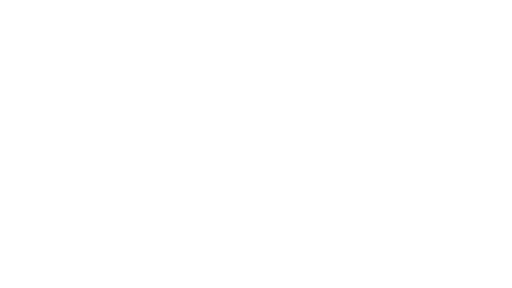
t = 0.00 s
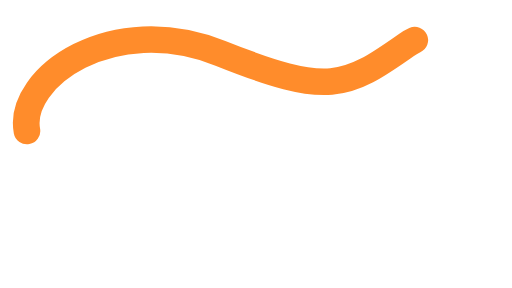
t = 1.38 s
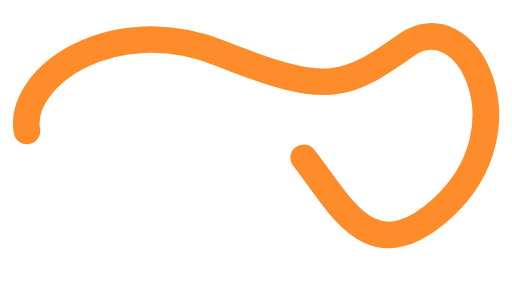
t = 2.63 s
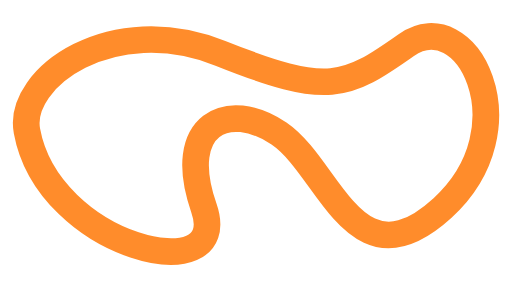
t = 4.01 s
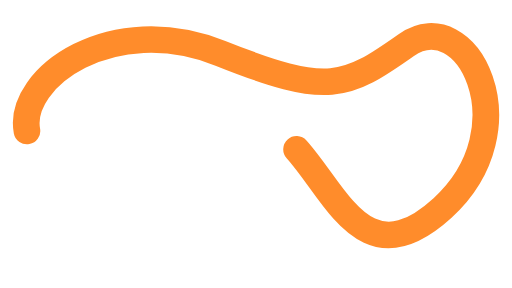
t = 5.38 s
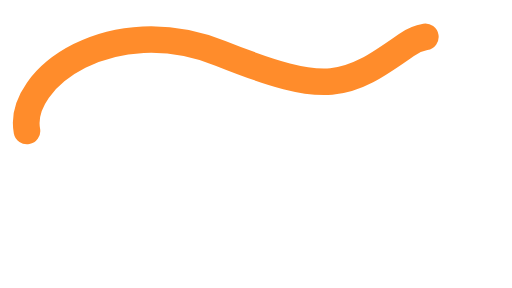
t = 6.63 s

The animated SVG that drew these frames (rendered in a browser with its animation timeline set to each time). Animation: 1 SMIL element (animate=1); one cycle of 8.00 s, repeats indefinitely.

<?xml version="1.0" encoding="UTF-8" standalone="no"?>
<!-- Created with Friction - https://friction.graphics -->

<svg xmlns:xlink="http://www.w3.org/1999/xlink" viewBox="0 0 1920 1080" xmlns="http://www.w3.org/2000/svg">
 <g transform="translate(0 0)">
  <g transform="translate(349.281 569.929)">
   <g transform="rotate(0)">
    <g transform="scale(1 1)">
     <g transform="skewX(0) skewY(0)">
      <g transform="translate(0 0)" opacity="1">
       <path id="background" stroke-linejoin="round" d="M-248.221 -78.7624C-284.885 -278.342 71.6022 -532.243 477.348 -369.945C883.094 -207.646 947.536 -241.061 1174.28 -400.972C1401.02 -560.884 1639.69 -90.6961 1310.32 210.033C980.95 510.762 887.867 59.6685 696.928 -69.2155C505.989 -198.099 305.503 -105.017 415.293 210.033C525.083 525.083 -167.503 360.628 -248.221 -78.7624Z" stroke-width="100" stroke-linecap="round" stroke="rgba(255, 255, 255, 0.2)" fill="none"/>
      </g>
     </g>
    </g>
   </g>
  </g>
 </g>
 <g transform="translate(0 0)">
  <g transform="translate(349.281 569.929)">
   <g transform="rotate(0)">
    <g transform="scale(1 1)">
     <g transform="skewX(0) skewY(0)">
      <g transform="translate(0 0)" opacity="1">
       <path id="worm" stroke-linejoin="round" stroke-width="100" stroke-linecap="round" stroke="rgba(255, 140, 43, 1)" fill="none">
        <animate values="M0 0;M-248.221 -78.7624C-250.708 -92.302 -251.386 -106.092 -250.362 -119.984;M-248.221 -78.7624C-253.121 -105.434 -250.999 -133.075 -242.677 -160.563;M-248.221 -78.7624C-255.406 -117.877 -247.491 -159.078 -227.064 -198.823;M-248.221 -78.7624C-257.56 -129.601 -241.389 -183.965 -205.392 -234.077;M-248.221 -78.7624C-259.589 -140.647 -233.158 -207.754 -179.179 -266.057;M-248.221 -78.7624C-261.513 -151.12 -223.129 -230.617 -149.457 -294.833;M-248.221 -78.7624C-263.347 -161.102 -211.555 -252.689 -116.993 -320.479;M-248.221 -78.7624C-265.105 -170.671 -198.614 -274.099 -82.3316 -343.096;M-248.221 -78.7624C-266.797 -179.88 -184.452 -294.942 -45.9118 -362.753;M-248.221 -78.7624C-268.431 -188.779 -169.177 -315.301 -8.06145 -379.517;M-248.221 -78.7624C-270.015 -197.397 -152.894 -335.225 30.9137 -393.423;M-248.221 -78.7624C-271.552 -205.766 -135.679 -354.766 70.7819 -404.516;M-248.221 -78.7624C-273.047 -213.906 -117.607 -373.956 111.328 -412.827;M-248.221 -78.7624C-274.503 -221.827 -98.767 -392.803 152.318 -418.383;M-248.221 -78.7624C-275.921 -229.547 -79.2129 -411.337 193.603 -421.227;M-248.221 -78.7624C-277.303 -237.072 -59.0201 -429.559 234.999 -421.398;M-248.221 -78.7624C-278.65 -244.402 -38.2756 -447.458 276.311 -418.95;M-248.221 -78.7624C-279.962 -251.543 -17.0454 -465.036 317.398 -413.95;M-248.221 -78.7624C-281.238 -258.493 4.58102 -482.276 358.086 -406.482;M-248.221 -78.7624C-282.481 -265.259 26.5549 -499.189 398.288 -396.629;M-248.221 -78.7624C-283.69 -271.84 48.7925 -515.758 437.862 -384.498;M-248.221 -78.7624C-284.865 -278.236 71.2216 -531.972 476.698 -370.204;M-248.221 -78.7624C-284.885 -278.342 71.6022 -532.243 477.348 -369.945C490.306 -364.762 502.916 -359.778 515.195 -354.992;M-248.221 -78.7624C-284.885 -278.342 71.6022 -532.243 477.348 -369.945C504.305 -359.162 529.754 -349.243 553.846 -340.168;M-248.221 -78.7624C-284.885 -278.342 71.6022 -532.243 477.348 -369.945C519.25 -353.184 557.512 -338.51 592.689 -325.848;M-248.221 -78.7624C-284.885 -278.342 71.6022 -532.243 477.348 -369.945C535.285 -346.77 586.263 -327.586 631.749 -312.19;M-248.221 -78.7624C-284.885 -278.342 71.6022 -532.243 477.348 -369.945C552.608 -339.841 616.126 -316.47 671.115 -299.391;M-248.221 -78.7624C-284.885 -278.342 71.6022 -532.243 477.348 -369.945C571.442 -332.307 647.18 -305.195 710.845 -287.745;M-248.221 -78.7624C-284.885 -278.342 71.6022 -532.243 477.348 -369.945C592.04 -324.068 679.461 -293.829 750.985 -277.665;M-248.221 -78.7624C-284.885 -278.342 71.6022 -532.243 477.348 -369.945C614.706 -315.002 712.949 -282.488 791.616 -269.718;M-248.221 -78.7624C-284.885 -278.342 71.6022 -532.243 477.348 -369.945C639.669 -305.017 747.366 -271.411 832.683 -264.696;M-248.221 -78.7624C-284.885 -278.342 71.6022 -532.243 477.348 -369.945C667.009 -294.08 782.096 -260.979 874.043 -263.571;M-248.221 -78.7624C-284.885 -278.342 71.6022 -532.243 477.348 -369.945C696.343 -282.347 815.911 -251.763 915.236 -267.309;M-248.221 -78.7624C-284.885 -278.342 71.6022 -532.243 477.348 -369.945C726.692 -270.207 847.143 -244.38 955.575 -276.401;M-248.221 -78.7624C-284.885 -278.342 71.6022 -532.243 477.348 -369.945C756.756 -258.181 874.315 -239.227 994.478 -290.479;M-248.221 -78.7624C-284.885 -278.342 71.6022 -532.243 477.348 -369.945C785.446 -246.705 896.751 -236.313 1031.75 -308.463;M-248.221 -78.7624C-284.885 -278.342 71.6022 -532.243 477.348 -369.945C812.217 -235.997 914.608 -235.359 1067.63 -329.12;M-248.221 -78.7624C-284.885 -278.342 71.6022 -532.243 477.348 -369.945C836.957 -226.101 928.468 -235.992 1102.48 -351.431;M-248.221 -78.7624C-284.885 -278.342 71.6022 -532.243 477.348 -369.945C859.797 -216.965 939.01 -237.869 1136.73 -374.691;M-248.221 -78.7624C-284.885 -278.342 71.6022 -532.243 477.348 -369.945C880.915 -208.518 946.834 -240.707 1170.64 -398.407;M-248.221 -78.7624C-284.885 -278.342 71.6022 -532.243 477.348 -369.945C883.094 -207.646 947.536 -241.061 1174.28 -400.972C1184.93 -408.483 1195.6 -414.603 1206.24 -419.417;M-248.221 -78.7624C-284.885 -278.342 71.6022 -532.243 477.348 -369.945C883.094 -207.646 947.536 -241.061 1174.28 -400.972C1198.18 -417.828 1222.21 -427.683 1245.7 -431.474;M-248.221 -78.7624C-284.885 -278.342 71.6022 -532.243 477.348 -369.945C883.094 -207.646 947.536 -241.061 1174.28 -400.972C1212.41 -427.867 1250.88 -436.938 1286.93 -431.991;M-248.221 -78.7624C-284.885 -278.342 71.6022 -532.243 477.348 -369.945C883.094 -207.646 947.536 -241.061 1174.28 -400.972C1226.81 -438.022 1279.98 -441.248 1326.58 -420.595;M-248.221 -78.7624C-284.885 -278.342 71.6022 -532.243 477.348 -369.945C883.094 -207.646 947.536 -241.061 1174.28 -400.972C1240.68 -447.807 1308.11 -440.593 1362 -399.418;M-248.221 -78.7624C-284.885 -278.342 71.6022 -532.243 477.348 -369.945C883.094 -207.646 947.536 -241.061 1174.28 -400.972C1253.8 -457.06 1334.8 -435.633 1392.24 -371.193;M-248.221 -78.7624C-284.885 -278.342 71.6022 -532.243 477.348 -369.945C883.094 -207.646 947.536 -241.061 1174.28 -400.972C1266.14 -465.763 1359.97 -427.117 1417.18 -338.214;M-248.221 -78.7624C-284.885 -278.342 71.6022 -532.243 477.348 -369.945C883.094 -207.646 947.536 -241.061 1174.28 -400.972C1277.82 -473.998 1383.85 -415.622 1437.14 -301.987;M-248.221 -78.7624C-284.885 -278.342 71.6022 -532.243 477.348 -369.945C883.094 -207.646 947.536 -241.061 1174.28 -400.972C1288.94 -481.841 1406.66 -401.568 1452.42 -263.56;M-248.221 -78.7624C-284.885 -278.342 71.6022 -532.243 477.348 -369.945C883.094 -207.646 947.536 -241.061 1174.28 -400.972C1299.61 -489.363 1428.58 -385.239 1463.26 -223.63;M-248.221 -78.7624C-284.885 -278.342 71.6022 -532.243 477.348 -369.945C883.094 -207.646 947.536 -241.061 1174.28 -400.972C1309.88 -496.61 1449.76 -366.871 1469.83 -182.796;M-248.221 -78.7624C-284.885 -278.342 71.6022 -532.243 477.348 -369.945C883.094 -207.646 947.536 -241.061 1174.28 -400.972C1319.83 -503.623 1470.29 -346.633 1472.27 -141.494;M-248.221 -78.7624C-284.885 -278.342 71.6022 -532.243 477.348 -369.945C883.094 -207.646 947.536 -241.061 1174.28 -400.972C1329.47 -510.426 1490.26 -324.684 1470.66 -100.137;M-248.221 -78.7624C-284.885 -278.342 71.6022 -532.243 477.348 -369.945C883.094 -207.646 947.536 -241.061 1174.28 -400.972C1338.84 -517.031 1509.68 -301.191 1465.1 -59.1167;M-248.221 -78.7624C-284.885 -278.342 71.6022 -532.243 477.348 -369.945C883.094 -207.646 947.536 -241.061 1174.28 -400.972C1347.92 -523.439 1528.57 -276.346 1455.7 -18.8336;M-248.221 -78.7624C-284.885 -278.342 71.6022 -532.243 477.348 -369.945C883.094 -207.646 947.536 -241.061 1174.28 -400.972C1356.74 -529.656 1546.93 -250.306 1442.61 20.4196;M-248.221 -78.7624C-284.885 -278.342 71.6022 -532.243 477.348 -369.945C883.094 -207.646 947.536 -241.061 1174.28 -400.972C1365.27 -535.676 1564.74 -223.278 1426.01 58.3126;M-248.221 -78.7624C-284.885 -278.342 71.6022 -532.243 477.348 -369.945C883.094 -207.646 947.536 -241.061 1174.28 -400.972C1373.53 -541.495 1581.99 -195.45 1406.11 94.5978;M-248.221 -78.7624C-284.885 -278.342 71.6022 -532.243 477.348 -369.945C883.094 -207.646 947.536 -241.061 1174.28 -400.972C1381.48 -547.107 1598.66 -167.034 1383.17 129.047;M-248.221 -78.7624C-284.885 -278.342 71.6022 -532.243 477.348 -369.945C883.094 -207.646 947.536 -241.061 1174.28 -400.972C1389.15 -552.512 1614.73 -138.201 1357.46 161.522;M-248.221 -78.7624C-284.885 -278.342 71.6022 -532.243 477.348 -369.945C883.094 -207.646 947.536 -241.061 1174.28 -400.972C1396.5 -557.697 1630.18 -109.186 1329.34 191.859;M-248.221 -78.7624C-284.885 -278.342 71.6022 -532.243 477.348 -369.945C883.094 -207.646 947.536 -241.061 1174.28 -400.972C1401.02 -560.884 1639.69 -90.6961 1310.32 210.033C1306.54 213.484 1302.79 216.836 1299.08 220.09;M-248.221 -78.7624C-284.885 -278.342 71.6022 -532.243 477.348 -369.945C883.094 -207.646 947.536 -241.061 1174.28 -400.972C1401.02 -560.884 1639.69 -90.6961 1310.32 210.033C1295.42 223.634 1281.01 235.697 1267.05 246.322;M-248.221 -78.7624C-284.885 -278.342 71.6022 -532.243 477.348 -369.945C883.094 -207.646 947.536 -241.061 1174.28 -400.972C1401.02 -560.884 1639.69 -90.6961 1310.32 210.033C1283.02 234.964 1257.33 254.728 1233.09 269.936;M-248.221 -78.7624C-284.885 -278.342 71.6022 -532.243 477.348 -369.945C883.094 -207.646 947.536 -241.061 1174.28 -400.972C1401.02 -560.884 1639.69 -90.6961 1310.32 210.033C1268.99 247.771 1231.38 273.67 1196.83 289.852;M-248.221 -78.7624C-284.885 -278.342 71.6022 -532.243 477.348 -369.945C883.094 -207.646 947.536 -241.061 1174.28 -400.972C1401.02 -560.884 1639.69 -90.6961 1310.32 210.033C1253.03 262.345 1202.88 291.908 1158.13 304.375;M-248.221 -78.7624C-284.885 -278.342 71.6022 -532.243 477.348 -369.945C883.094 -207.646 947.536 -241.061 1174.28 -400.972C1401.02 -560.884 1639.69 -90.6961 1310.32 210.033C1234.97 278.828 1171.99 308.279 1117.38 311.244;M-248.221 -78.7624C-284.885 -278.342 71.6022 -532.243 477.348 -369.945C883.094 -207.646 947.536 -241.061 1174.28 -400.972C1401.02 -560.884 1639.69 -90.6961 1310.32 210.033C1215.29 296.798 1139.93 320.98 1076.22 308.375;M-248.221 -78.7624C-284.885 -278.342 71.6022 -532.243 477.348 -369.945C883.094 -207.646 947.536 -241.061 1174.28 -400.972C1401.02 -560.884 1639.69 -90.6961 1310.32 210.033C1195.03 315.299 1108.69 328.448 1036.97 295.543;M-248.221 -78.7624C-284.885 -278.342 71.6022 -532.243 477.348 -369.945C883.094 -207.646 947.536 -241.061 1174.28 -400.972C1401.02 -560.884 1639.69 -90.6961 1310.32 210.033C1175.23 333.379 1079.88 330.247 1001.24 274.746;M-248.221 -78.7624C-284.885 -278.342 71.6022 -532.243 477.348 -369.945C883.094 -207.646 947.536 -241.061 1174.28 -400.972C1401.02 -560.884 1639.69 -90.6961 1310.32 210.033C1156.34 350.624 1054 326.899 969.164 248.599;M-248.221 -78.7624C-284.885 -278.342 71.6022 -532.243 477.348 -369.945C883.094 -207.646 947.536 -241.061 1174.28 -400.972C1401.02 -560.884 1639.69 -90.6961 1310.32 210.033C1138.37 367.033 1030.82 319.123 940.119 219.126;M-248.221 -78.7624C-284.885 -278.342 71.6022 -532.243 477.348 -369.945C883.094 -207.646 947.536 -241.061 1174.28 -400.972C1401.02 -560.884 1639.69 -90.6961 1310.32 210.033C1121.13 382.773 1009.9 307.457 913.302 187.635;M-248.221 -78.7624C-284.885 -278.342 71.6022 -532.243 477.348 -369.945C883.094 -207.646 947.536 -241.061 1174.28 -400.972C1401.02 -560.884 1639.69 -90.6961 1310.32 210.033C1104.38 398.062 990.819 292.181 887.952 154.912;M-248.221 -78.7624C-284.885 -278.342 71.6022 -532.243 477.348 -369.945C883.094 -207.646 947.536 -241.061 1174.28 -400.972C1401.02 -560.884 1639.69 -90.6961 1310.32 210.033C1087.93 413.081 973.266 273.391 863.465 121.552;M-248.221 -78.7624C-284.885 -278.342 71.6022 -532.243 477.348 -369.945C883.094 -207.646 947.536 -241.061 1174.28 -400.972C1401.02 -560.884 1639.69 -90.6961 1310.32 210.033C1071.57 428.027 956.969 250.97 839.258 87.9569;M-248.221 -78.7624C-284.885 -278.342 71.6022 -532.243 477.348 -369.945C883.094 -207.646 947.536 -241.061 1174.28 -400.972C1401.02 -560.884 1639.69 -90.6961 1310.32 210.033C1055.09 443.069 941.745 224.655 814.804 54.5472;M-248.221 -78.7624C-284.885 -278.342 71.6022 -532.243 477.348 -369.945C883.094 -207.646 947.536 -241.061 1174.28 -400.972C1401.02 -560.884 1639.69 -90.6961 1310.32 210.033C1038.3 458.395 927.45 193.972 789.537 21.753;M-248.221 -78.7624C-284.885 -278.342 71.6022 -532.243 477.348 -369.945C883.094 -207.646 947.536 -241.061 1174.28 -400.972C1401.02 -560.884 1639.69 -90.6961 1310.32 210.033C1020.99 474.204 913.991 158.234 762.826 -9.8557;M-248.221 -78.7624C-284.885 -278.342 71.6022 -532.243 477.348 -369.945C883.094 -207.646 947.536 -241.061 1174.28 -400.972C1401.02 -560.884 1639.69 -90.6961 1310.32 210.033C1002.9 490.719 901.325 116.46 733.901 -39.4689;M-248.221 -78.7624C-284.885 -278.342 71.6022 -532.243 477.348 -369.945C883.094 -207.646 947.536 -241.061 1174.28 -400.972C1401.02 -560.884 1639.69 -90.6961 1310.32 210.033C983.855 508.11 889.528 67.5669 701.958 -65.7309;M-248.221 -78.7624C-284.885 -278.342 71.6022 -532.243 477.348 -369.945C883.094 -207.646 947.536 -241.061 1174.28 -400.972C1401.02 -560.884 1639.69 -90.6961 1310.32 210.033C980.95 510.762 887.867 59.6685 696.928 -69.2155C686.923 -75.9688 676.892 -82.1127 666.881 -87.6472;M-248.221 -78.7624C-284.885 -278.342 71.6022 -532.243 477.348 -369.945C883.094 -207.646 947.536 -241.061 1174.28 -400.972C1401.02 -560.884 1639.69 -90.6961 1310.32 210.033C980.95 510.762 887.867 59.6685 696.928 -69.2155C674.436 -84.3977 651.811 -96.4999 629.577 -105.522;M-248.221 -78.7624C-284.885 -278.342 71.6022 -532.243 477.348 -369.945C883.094 -207.646 947.536 -241.061 1174.28 -400.972C1401.02 -560.884 1639.69 -90.6961 1310.32 210.033C980.95 510.762 887.867 59.6685 696.928 -69.2155C660.999 -93.4677 624.732 -109.861 590.257 -118.394;M-248.221 -78.7624C-284.885 -278.342 71.6022 -532.243 477.348 -369.945C883.094 -207.646 947.536 -241.061 1174.28 -400.972C1401.02 -560.884 1639.69 -90.6961 1310.32 210.033C980.95 510.762 887.867 59.6685 696.928 -69.2155C646.466 -103.277 595.338 -121.836 549.446 -124.891;M-248.221 -78.7624C-284.885 -278.342 71.6022 -532.243 477.348 -369.945C883.094 -207.646 947.536 -241.061 1174.28 -400.972C1401.02 -560.884 1639.69 -90.6961 1310.32 210.033C980.95 510.762 887.867 59.6685 696.928 -69.2155C630.71 -113.913 563.344 -131.914 508.169 -123.218;M-248.221 -78.7624C-284.885 -278.342 71.6022 -532.243 477.348 -369.945C883.094 -207.646 947.536 -241.061 1174.28 -400.972C1401.02 -560.884 1639.69 -90.6961 1310.32 210.033C980.95 510.762 887.867 59.6685 696.928 -69.2155C613.87 -125.28 529.005 -139.343 468.66 -111.404;M-248.221 -78.7624C-284.885 -278.342 71.6022 -532.243 477.348 -369.945C883.094 -207.646 947.536 -241.061 1174.28 -400.972C1401.02 -560.884 1639.69 -90.6961 1310.32 210.033C980.95 510.762 887.867 59.6685 696.928 -69.2155C596.576 -136.954 493.586 -143.378 434.39 -88.4894;M-248.221 -78.7624C-284.885 -278.342 71.6022 -532.243 477.348 -369.945C883.094 -207.646 947.536 -241.061 1174.28 -400.972C1401.02 -560.884 1639.69 -90.6961 1310.32 210.033C980.95 510.762 887.867 59.6685 696.928 -69.2155C579.945 -148.179 459.379 -143.824 408.78 -56.1497;M-248.221 -78.7624C-284.885 -278.342 71.6022 -532.243 477.348 -369.945C883.094 -207.646 947.536 -241.061 1174.28 -400.972C1401.02 -560.884 1639.69 -90.6961 1310.32 210.033C980.95 510.762 887.867 59.6685 696.928 -69.2155C564.859 -158.362 428.223 -141.315 392.853 -18.0734;M-248.221 -78.7624C-284.885 -278.342 71.6022 -532.243 477.348 -369.945C883.094 -207.646 947.536 -241.061 1174.28 -400.972C1401.02 -560.884 1639.69 -90.6961 1310.32 210.033C980.95 510.762 887.867 59.6685 696.928 -69.2155C551.504 -167.377 400.541 -136.781 385.339 22.5728;M-248.221 -78.7624C-284.885 -278.342 71.6022 -532.243 477.348 -369.945C883.094 -207.646 947.536 -241.061 1174.28 -400.972C1401.02 -560.884 1639.69 -90.6961 1310.32 210.033C980.95 510.762 887.867 59.6685 696.928 -69.2155C539.704 -175.342 376.007 -130.968 384.396 63.9056;M-248.221 -78.7624C-284.885 -278.342 71.6022 -532.243 477.348 -369.945C883.094 -207.646 947.536 -241.061 1174.28 -400.972C1401.02 -560.884 1639.69 -90.6961 1310.32 210.033C980.95 510.762 887.867 59.6685 696.928 -69.2155C529.18 -182.445 354.064 -124.354 388.447 105.059;M-248.221 -78.7624C-284.885 -278.342 71.6022 -532.243 477.348 -369.945C883.094 -207.646 947.536 -241.061 1174.28 -400.972C1401.02 -560.884 1639.69 -90.6961 1310.32 210.033C980.95 510.762 887.867 59.6685 696.928 -69.2155C519.677 -188.86 334.198 -117.221 396.347 145.701;M-248.221 -78.7624C-284.885 -278.342 71.6022 -532.243 477.348 -369.945C883.094 -207.646 947.536 -241.061 1174.28 -400.972C1401.02 -560.884 1639.69 -90.6961 1310.32 210.033C980.95 510.762 887.867 59.6685 696.928 -69.2155C511.012 -194.709 316.044 -109.76 407.267 185.631;M-248.221 -78.7624C-284.885 -278.342 71.6022 -532.243 477.348 -369.945C883.094 -207.646 947.536 -241.061 1174.28 -400.972C1401.02 -560.884 1639.69 -90.6961 1310.32 210.033C980.95 510.762 887.867 59.6685 696.928 -69.2155C505.989 -198.099 305.503 -105.017 415.293 210.033C417.075 215.148 418.646 220.137 420.012 225;M-248.221 -78.7624C-284.885 -278.342 71.6022 -532.243 477.348 -369.945C883.094 -207.646 947.536 -241.061 1174.28 -400.972C1401.02 -560.884 1639.69 -90.6961 1310.32 210.033C980.95 510.762 887.867 59.6685 696.928 -69.2155C505.989 -198.099 305.503 -105.017 415.293 210.033C422.47 230.628 426.218 249.173 426.933 265.727;M-248.221 -78.7624C-284.885 -278.342 71.6022 -532.243 477.348 -369.945C883.094 -207.646 947.536 -241.061 1174.28 -400.972C1401.02 -560.884 1639.69 -90.6961 1310.32 210.033C980.95 510.762 887.867 59.6685 696.928 -69.2155C505.989 -198.099 305.503 -105.017 415.293 210.033C429.087 249.616 430.215 281.63 421.482 306.48;M-248.221 -78.7624C-284.885 -278.342 71.6022 -532.243 477.348 -369.945C883.094 -207.646 947.536 -241.061 1174.28 -400.972C1401.02 -560.884 1639.69 -90.6961 1310.32 210.033C980.95 510.762 887.867 59.6685 696.928 -69.2155C505.989 -198.099 305.503 -105.017 415.293 210.033C436.582 271.124 427.702 314.185 398.963 340.708;M-248.221 -78.7624C-284.885 -278.342 71.6022 -532.243 477.348 -369.945C883.094 -207.646 947.536 -241.061 1174.28 -400.972C1401.02 -560.884 1639.69 -90.6961 1310.32 210.033C980.95 510.762 887.867 59.6685 696.928 -69.2155C505.989 -198.099 305.503 -105.017 415.293 210.033C443.729 291.632 418.339 341.064 363.697 361.885;M-248.221 -78.7624C-284.885 -278.342 71.6022 -532.243 477.348 -369.945C883.094 -207.646 947.536 -241.061 1174.28 -400.972C1401.02 -560.884 1639.69 -90.6961 1310.32 210.033C980.95 510.762 887.867 59.6685 696.928 -69.2155C505.989 -198.099 305.503 -105.017 415.293 210.033C450.001 309.63 404.52 361.306 323.532 371.524;M-248.221 -78.7624C-284.885 -278.342 71.6022 -532.243 477.348 -369.945C883.094 -207.646 947.536 -241.061 1174.28 -400.972C1401.02 -560.884 1639.69 -90.6961 1310.32 210.033C980.95 510.762 887.867 59.6685 696.928 -69.2155C505.989 -198.099 305.503 -105.017 415.293 210.033C455.543 325.533 387.952 376.586 282.205 373.274;M-248.221 -78.7624C-284.885 -278.342 71.6022 -532.243 477.348 -369.945C883.094 -207.646 947.536 -241.061 1174.28 -400.972C1401.02 -560.884 1639.69 -90.6961 1310.32 210.033C980.95 510.762 887.867 59.6685 696.928 -69.2155C505.989 -198.099 305.503 -105.017 415.293 210.033C460.558 339.926 369.432 388.31 241.029 369.522;M-248.221 -78.7624C-284.885 -278.342 71.6022 -532.243 477.348 -369.945C883.094 -207.646 947.536 -241.061 1174.28 -400.972C1401.02 -560.884 1639.69 -90.6961 1310.32 210.033C980.95 510.762 887.867 59.6685 696.928 -69.2155C505.989 -198.099 305.503 -105.017 415.293 210.033C465.206 353.261 349.284 397.385 200.41 361.627;M-248.221 -78.7624C-284.885 -278.342 71.6022 -532.243 477.348 -369.945C883.094 -207.646 947.536 -241.061 1174.28 -400.972C1401.02 -560.884 1639.69 -90.6961 1310.32 210.033C980.95 510.762 887.867 59.6685 696.928 -69.2155C505.989 -198.099 305.503 -105.017 415.293 210.033C469.581 365.818 327.684 404.36 160.586 350.394;M-248.221 -78.7624C-284.885 -278.342 71.6022 -532.243 477.348 -369.945C883.094 -207.646 947.536 -241.061 1174.28 -400.972C1401.02 -560.884 1639.69 -90.6961 1310.32 210.033C980.95 510.762 887.867 59.6685 696.928 -69.2155C505.989 -198.099 305.503 -105.017 415.293 210.033C473.758 377.802 304.69 409.597 121.651 336.307;M-248.221 -78.7624C-284.885 -278.342 71.6022 -532.243 477.348 -369.945C883.094 -207.646 947.536 -241.061 1174.28 -400.972C1401.02 -560.884 1639.69 -90.6961 1310.32 210.033C980.95 510.762 887.867 59.6685 696.928 -69.2155C505.989 -198.099 305.503 -105.017 415.293 210.033C477.78 389.345 280.35 413.328 83.744 319.699;M-248.221 -78.7624C-284.885 -278.342 71.6022 -532.243 477.348 -369.945C883.094 -207.646 947.536 -241.061 1174.28 -400.972C1401.02 -560.884 1639.69 -90.6961 1310.32 210.033C980.95 510.762 887.867 59.6685 696.928 -69.2155C505.989 -198.099 305.503 -105.017 415.293 210.033C481.687 400.555 254.647 415.719 46.942 300.768;M-248.221 -78.7624C-284.885 -278.342 71.6022 -532.243 477.348 -369.945C883.094 -207.646 947.536 -241.061 1174.28 -400.972C1401.02 -560.884 1639.69 -90.6961 1310.32 210.033C980.95 510.762 887.867 59.6685 696.928 -69.2155C505.989 -198.099 305.503 -105.017 415.293 210.033C485.506 411.516 227.553 416.884 11.3461 279.645;M-248.221 -78.7624C-284.885 -278.342 71.6022 -532.243 477.348 -369.945C883.094 -207.646 947.536 -241.061 1174.28 -400.972C1401.02 -560.884 1639.69 -90.6961 1310.32 210.033C980.95 510.762 887.867 59.6685 696.928 -69.2155C505.989 -198.099 305.503 -105.017 415.293 210.033C489.259 422.284 199.043 416.898 -22.9055 256.427;M-248.221 -78.7624C-284.885 -278.342 71.6022 -532.243 477.348 -369.945C883.094 -207.646 947.536 -241.061 1174.28 -400.972C1401.02 -560.884 1639.69 -90.6961 1310.32 210.033C980.95 510.762 887.867 59.6685 696.928 -69.2155C505.989 -198.099 305.503 -105.017 415.293 210.033C492.965 432.918 169.05 415.812 -55.6957 231.148;M-248.221 -78.7624C-284.885 -278.342 71.6022 -532.243 477.348 -369.945C883.094 -207.646 947.536 -241.061 1174.28 -400.972C1401.02 -560.884 1639.69 -90.6961 1310.32 210.033C980.95 510.762 887.867 59.6685 696.928 -69.2155C505.989 -198.099 305.503 -105.017 415.293 210.033C496.632 443.441 137.568 413.661 -86.8128 203.88;M-248.221 -78.7624C-284.885 -278.342 71.6022 -532.243 477.348 -369.945C883.094 -207.646 947.536 -241.061 1174.28 -400.972C1401.02 -560.884 1639.69 -90.6961 1310.32 210.033C980.95 510.762 887.867 59.6685 696.928 -69.2155C505.989 -198.099 305.503 -105.017 415.293 210.033C500.272 453.887 104.546 410.469 -116.079 174.639;M-248.221 -78.7624C-284.885 -278.342 71.6022 -532.243 477.348 -369.945C883.094 -207.646 947.536 -241.061 1174.28 -400.972C1401.02 -560.884 1639.69 -90.6961 1310.32 210.033C980.95 510.762 887.867 59.6685 696.928 -69.2155C505.989 -198.099 305.503 -105.017 415.293 210.033C503.894 464.28 69.9402 406.246 -143.283 143.444;M-248.221 -78.7624C-284.885 -278.342 71.6022 -532.243 477.348 -369.945C883.094 -207.646 947.536 -241.061 1174.28 -400.972C1401.02 -560.884 1639.69 -90.6961 1310.32 210.033C980.95 510.762 887.867 59.6685 696.928 -69.2155C505.989 -198.099 305.503 -105.017 415.293 210.033C507.496 474.616 33.7945 401.011 -168.143 110.386;M-248.221 -78.7624C-284.885 -278.342 71.6022 -532.243 477.348 -369.945C883.094 -207.646 947.536 -241.061 1174.28 -400.972C1401.02 -560.884 1639.69 -90.6961 1310.32 210.033C980.95 510.762 887.867 59.6685 696.928 -69.2155C505.989 -198.099 305.503 -105.017 415.293 210.033C511.081 484.904 -3.89821 394.776 -190.416 75.5083;M-248.221 -78.7624C-284.885 -278.342 71.6022 -532.243 477.348 -369.945C883.094 -207.646 947.536 -241.061 1174.28 -400.972C1401.02 -560.884 1639.69 -90.6961 1310.32 210.033C980.95 510.762 887.867 59.6685 696.928 -69.2155C505.989 -198.099 305.503 -105.017 415.293 210.033C514.643 495.124 -43.0387 387.569 -209.811 38.9518;M-248.221 -78.7624C-284.885 -278.342 71.6022 -532.243 477.348 -369.945C883.094 -207.646 947.536 -241.061 1174.28 -400.972C1401.02 -560.884 1639.69 -90.6961 1310.32 210.033C980.95 510.762 887.867 59.6685 696.928 -69.2155C505.989 -198.099 305.503 -105.017 415.293 210.033C518.172 505.253 -83.4955 379.431 -226.06 0.887886;M-248.221 -78.7624C-284.885 -278.342 71.6022 -532.243 477.348 -369.945C883.094 -207.646 947.536 -241.061 1174.28 -400.972C1401.02 -560.884 1639.69 -90.6961 1310.32 210.033C980.95 510.762 887.867 59.6685 696.928 -69.2155C505.989 -198.099 305.503 -105.017 415.293 210.033C521.657 515.252 -125.061 370.425 -238.92 -38.4392;M-248.221 -78.7624C-284.885 -278.342 71.6022 -532.243 477.348 -369.945C883.094 -207.646 947.536 -241.061 1174.28 -400.972C1401.02 -560.884 1639.69 -90.6961 1310.32 210.033C980.95 510.762 887.867 59.6685 696.928 -69.2155C505.989 -198.099 305.503 -105.017 415.293 210.033C525.083 525.083 -167.503 360.628 -248.221 -78.7624Z;M-248.221 -78.7624C-284.885 -278.342 71.6022 -532.243 477.348 -369.945C883.094 -207.646 947.536 -241.061 1174.28 -400.972C1401.02 -560.884 1639.69 -90.6961 1310.32 210.033C980.95 510.762 887.867 59.6685 696.928 -69.2155C505.989 -198.099 305.503 -105.017 415.293 210.033C521.657 515.252 -125.061 370.425 -238.92 -38.4392;M-248.221 -78.7624C-284.885 -278.342 71.6022 -532.243 477.348 -369.945C883.094 -207.646 947.536 -241.061 1174.28 -400.972C1401.02 -560.884 1639.69 -90.6961 1310.32 210.033C980.95 510.762 887.867 59.6685 696.928 -69.2155C505.989 -198.099 305.503 -105.017 415.293 210.033C518.172 505.253 -83.4955 379.431 -226.06 0.887886;M-248.221 -78.7624C-284.885 -278.342 71.6022 -532.243 477.348 -369.945C883.094 -207.646 947.536 -241.061 1174.28 -400.972C1401.02 -560.884 1639.69 -90.6961 1310.32 210.033C980.95 510.762 887.867 59.6685 696.928 -69.2155C505.989 -198.099 305.503 -105.017 415.293 210.033C514.643 495.124 -43.0387 387.569 -209.811 38.9518;M-248.221 -78.7624C-284.885 -278.342 71.6022 -532.243 477.348 -369.945C883.094 -207.646 947.536 -241.061 1174.28 -400.972C1401.02 -560.884 1639.69 -90.6961 1310.32 210.033C980.95 510.762 887.867 59.6685 696.928 -69.2155C505.989 -198.099 305.503 -105.017 415.293 210.033C511.081 484.904 -3.89821 394.776 -190.416 75.5083;M-248.221 -78.7624C-284.885 -278.342 71.6022 -532.243 477.348 -369.945C883.094 -207.646 947.536 -241.061 1174.28 -400.972C1401.02 -560.884 1639.69 -90.6961 1310.32 210.033C980.95 510.762 887.867 59.6685 696.928 -69.2155C505.989 -198.099 305.503 -105.017 415.293 210.033C507.496 474.616 33.7945 401.011 -168.143 110.386;M-248.221 -78.7624C-284.885 -278.342 71.6022 -532.243 477.348 -369.945C883.094 -207.646 947.536 -241.061 1174.28 -400.972C1401.02 -560.884 1639.69 -90.6961 1310.32 210.033C980.95 510.762 887.867 59.6685 696.928 -69.2155C505.989 -198.099 305.503 -105.017 415.293 210.033C503.894 464.28 69.9402 406.246 -143.283 143.444;M-248.221 -78.7624C-284.885 -278.342 71.6022 -532.243 477.348 -369.945C883.094 -207.646 947.536 -241.061 1174.28 -400.972C1401.02 -560.884 1639.69 -90.6961 1310.32 210.033C980.95 510.762 887.867 59.6685 696.928 -69.2155C505.989 -198.099 305.503 -105.017 415.293 210.033C500.272 453.887 104.546 410.469 -116.079 174.639;M-248.221 -78.7624C-284.885 -278.342 71.6022 -532.243 477.348 -369.945C883.094 -207.646 947.536 -241.061 1174.28 -400.972C1401.02 -560.884 1639.69 -90.6961 1310.32 210.033C980.95 510.762 887.867 59.6685 696.928 -69.2155C505.989 -198.099 305.503 -105.017 415.293 210.033C496.632 443.441 137.568 413.661 -86.8128 203.88;M-248.221 -78.7624C-284.885 -278.342 71.6022 -532.243 477.348 -369.945C883.094 -207.646 947.536 -241.061 1174.28 -400.972C1401.02 -560.884 1639.69 -90.6961 1310.32 210.033C980.95 510.762 887.867 59.6685 696.928 -69.2155C505.989 -198.099 305.503 -105.017 415.293 210.033C492.965 432.918 169.05 415.812 -55.6957 231.148;M-248.221 -78.7624C-284.885 -278.342 71.6022 -532.243 477.348 -369.945C883.094 -207.646 947.536 -241.061 1174.28 -400.972C1401.02 -560.884 1639.69 -90.6961 1310.32 210.033C980.95 510.762 887.867 59.6685 696.928 -69.2155C505.989 -198.099 305.503 -105.017 415.293 210.033C489.259 422.284 199.043 416.898 -22.9055 256.427;M-248.221 -78.7624C-284.885 -278.342 71.6022 -532.243 477.348 -369.945C883.094 -207.646 947.536 -241.061 1174.28 -400.972C1401.02 -560.884 1639.69 -90.6961 1310.32 210.033C980.95 510.762 887.867 59.6685 696.928 -69.2155C505.989 -198.099 305.503 -105.017 415.293 210.033C485.506 411.516 227.553 416.884 11.3461 279.645;M-248.221 -78.7624C-284.885 -278.342 71.6022 -532.243 477.348 -369.945C883.094 -207.646 947.536 -241.061 1174.28 -400.972C1401.02 -560.884 1639.69 -90.6961 1310.32 210.033C980.95 510.762 887.867 59.6685 696.928 -69.2155C505.989 -198.099 305.503 -105.017 415.293 210.033C481.687 400.555 254.647 415.719 46.942 300.768;M-248.221 -78.7624C-284.885 -278.342 71.6022 -532.243 477.348 -369.945C883.094 -207.646 947.536 -241.061 1174.28 -400.972C1401.02 -560.884 1639.69 -90.6961 1310.32 210.033C980.95 510.762 887.867 59.6685 696.928 -69.2155C505.989 -198.099 305.503 -105.017 415.293 210.033C477.78 389.345 280.35 413.328 83.744 319.699;M-248.221 -78.7624C-284.885 -278.342 71.6022 -532.243 477.348 -369.945C883.094 -207.646 947.536 -241.061 1174.28 -400.972C1401.02 -560.884 1639.69 -90.6961 1310.32 210.033C980.95 510.762 887.867 59.6685 696.928 -69.2155C505.989 -198.099 305.503 -105.017 415.293 210.033C473.758 377.802 304.69 409.597 121.651 336.307;M-248.221 -78.7624C-284.885 -278.342 71.6022 -532.243 477.348 -369.945C883.094 -207.646 947.536 -241.061 1174.28 -400.972C1401.02 -560.884 1639.69 -90.6961 1310.32 210.033C980.95 510.762 887.867 59.6685 696.928 -69.2155C505.989 -198.099 305.503 -105.017 415.293 210.033C469.581 365.818 327.684 404.36 160.586 350.394;M-248.221 -78.7624C-284.885 -278.342 71.6022 -532.243 477.348 -369.945C883.094 -207.646 947.536 -241.061 1174.28 -400.972C1401.02 -560.884 1639.69 -90.6961 1310.32 210.033C980.95 510.762 887.867 59.6685 696.928 -69.2155C505.989 -198.099 305.503 -105.017 415.293 210.033C465.206 353.261 349.284 397.385 200.41 361.627;M-248.221 -78.7624C-284.885 -278.342 71.6022 -532.243 477.348 -369.945C883.094 -207.646 947.536 -241.061 1174.28 -400.972C1401.02 -560.884 1639.69 -90.6961 1310.32 210.033C980.95 510.762 887.867 59.6685 696.928 -69.2155C505.989 -198.099 305.503 -105.017 415.293 210.033C460.558 339.926 369.432 388.31 241.029 369.522;M-248.221 -78.7624C-284.885 -278.342 71.6022 -532.243 477.348 -369.945C883.094 -207.646 947.536 -241.061 1174.28 -400.972C1401.02 -560.884 1639.69 -90.6961 1310.32 210.033C980.95 510.762 887.867 59.6685 696.928 -69.2155C505.989 -198.099 305.503 -105.017 415.293 210.033C455.543 325.533 387.952 376.586 282.205 373.274;M-248.221 -78.7624C-284.885 -278.342 71.6022 -532.243 477.348 -369.945C883.094 -207.646 947.536 -241.061 1174.28 -400.972C1401.02 -560.884 1639.69 -90.6961 1310.32 210.033C980.95 510.762 887.867 59.6685 696.928 -69.2155C505.989 -198.099 305.503 -105.017 415.293 210.033C450.001 309.63 404.52 361.306 323.532 371.524;M-248.221 -78.7624C-284.885 -278.342 71.6022 -532.243 477.348 -369.945C883.094 -207.646 947.536 -241.061 1174.28 -400.972C1401.02 -560.884 1639.69 -90.6961 1310.32 210.033C980.95 510.762 887.867 59.6685 696.928 -69.2155C505.989 -198.099 305.503 -105.017 415.293 210.033C443.729 291.632 418.339 341.064 363.697 361.885;M-248.221 -78.7624C-284.885 -278.342 71.6022 -532.243 477.348 -369.945C883.094 -207.646 947.536 -241.061 1174.28 -400.972C1401.02 -560.884 1639.69 -90.6961 1310.32 210.033C980.95 510.762 887.867 59.6685 696.928 -69.2155C505.989 -198.099 305.503 -105.017 415.293 210.033C436.582 271.124 427.702 314.185 398.963 340.708;M-248.221 -78.7624C-284.885 -278.342 71.6022 -532.243 477.348 -369.945C883.094 -207.646 947.536 -241.061 1174.28 -400.972C1401.02 -560.884 1639.69 -90.6961 1310.32 210.033C980.95 510.762 887.867 59.6685 696.928 -69.2155C505.989 -198.099 305.503 -105.017 415.293 210.033C429.087 249.616 430.215 281.63 421.482 306.48;M-248.221 -78.7624C-284.885 -278.342 71.6022 -532.243 477.348 -369.945C883.094 -207.646 947.536 -241.061 1174.28 -400.972C1401.02 -560.884 1639.69 -90.6961 1310.32 210.033C980.95 510.762 887.867 59.6685 696.928 -69.2155C505.989 -198.099 305.503 -105.017 415.293 210.033C422.47 230.628 426.218 249.173 426.933 265.727;M-248.221 -78.7624C-284.885 -278.342 71.6022 -532.243 477.348 -369.945C883.094 -207.646 947.536 -241.061 1174.28 -400.972C1401.02 -560.884 1639.69 -90.6961 1310.32 210.033C980.95 510.762 887.867 59.6685 696.928 -69.2155C505.989 -198.099 305.503 -105.017 415.293 210.033C417.075 215.148 418.646 220.137 420.012 225;M-248.221 -78.7624C-284.885 -278.342 71.6022 -532.243 477.348 -369.945C883.094 -207.646 947.536 -241.061 1174.28 -400.972C1401.02 -560.884 1639.69 -90.6961 1310.32 210.033C980.95 510.762 887.867 59.6685 696.928 -69.2155C511.012 -194.709 316.044 -109.76 407.267 185.631;M-248.221 -78.7624C-284.885 -278.342 71.6022 -532.243 477.348 -369.945C883.094 -207.646 947.536 -241.061 1174.28 -400.972C1401.02 -560.884 1639.69 -90.6961 1310.32 210.033C980.95 510.762 887.867 59.6685 696.928 -69.2155C519.677 -188.86 334.198 -117.221 396.347 145.701;M-248.221 -78.7624C-284.885 -278.342 71.6022 -532.243 477.348 -369.945C883.094 -207.646 947.536 -241.061 1174.28 -400.972C1401.02 -560.884 1639.69 -90.6961 1310.32 210.033C980.95 510.762 887.867 59.6685 696.928 -69.2155C529.18 -182.445 354.064 -124.354 388.447 105.059;M-248.221 -78.7624C-284.885 -278.342 71.6022 -532.243 477.348 -369.945C883.094 -207.646 947.536 -241.061 1174.28 -400.972C1401.02 -560.884 1639.69 -90.6961 1310.32 210.033C980.95 510.762 887.867 59.6685 696.928 -69.2155C539.704 -175.342 376.007 -130.968 384.396 63.9056;M-248.221 -78.7624C-284.885 -278.342 71.6022 -532.243 477.348 -369.945C883.094 -207.646 947.536 -241.061 1174.28 -400.972C1401.02 -560.884 1639.69 -90.6961 1310.32 210.033C980.95 510.762 887.867 59.6685 696.928 -69.2155C551.504 -167.377 400.541 -136.781 385.339 22.5728;M-248.221 -78.7624C-284.885 -278.342 71.6022 -532.243 477.348 -369.945C883.094 -207.646 947.536 -241.061 1174.28 -400.972C1401.02 -560.884 1639.69 -90.6961 1310.32 210.033C980.95 510.762 887.867 59.6685 696.928 -69.2155C564.859 -158.362 428.223 -141.315 392.853 -18.0734;M-248.221 -78.7624C-284.885 -278.342 71.6022 -532.243 477.348 -369.945C883.094 -207.646 947.536 -241.061 1174.28 -400.972C1401.02 -560.884 1639.69 -90.6961 1310.32 210.033C980.95 510.762 887.867 59.6685 696.928 -69.2155C579.945 -148.179 459.379 -143.824 408.78 -56.1497;M-248.221 -78.7624C-284.885 -278.342 71.6022 -532.243 477.348 -369.945C883.094 -207.646 947.536 -241.061 1174.28 -400.972C1401.02 -560.884 1639.69 -90.6961 1310.32 210.033C980.95 510.762 887.867 59.6685 696.928 -69.2155C596.576 -136.954 493.586 -143.378 434.39 -88.4894;M-248.221 -78.7624C-284.885 -278.342 71.6022 -532.243 477.348 -369.945C883.094 -207.646 947.536 -241.061 1174.28 -400.972C1401.02 -560.884 1639.69 -90.6961 1310.32 210.033C980.95 510.762 887.867 59.6685 696.928 -69.2155C613.87 -125.28 529.005 -139.343 468.66 -111.404;M-248.221 -78.7624C-284.885 -278.342 71.6022 -532.243 477.348 -369.945C883.094 -207.646 947.536 -241.061 1174.28 -400.972C1401.02 -560.884 1639.69 -90.6961 1310.32 210.033C980.95 510.762 887.867 59.6685 696.928 -69.2155C630.71 -113.913 563.344 -131.914 508.169 -123.218;M-248.221 -78.7624C-284.885 -278.342 71.6022 -532.243 477.348 -369.945C883.094 -207.646 947.536 -241.061 1174.28 -400.972C1401.02 -560.884 1639.69 -90.6961 1310.32 210.033C980.95 510.762 887.867 59.6685 696.928 -69.2155C646.466 -103.277 595.338 -121.836 549.446 -124.891;M-248.221 -78.7624C-284.885 -278.342 71.6022 -532.243 477.348 -369.945C883.094 -207.646 947.536 -241.061 1174.28 -400.972C1401.02 -560.884 1639.69 -90.6961 1310.32 210.033C980.95 510.762 887.867 59.6685 696.928 -69.2155C660.999 -93.4677 624.732 -109.861 590.257 -118.394;M-248.221 -78.7624C-284.885 -278.342 71.6022 -532.243 477.348 -369.945C883.094 -207.646 947.536 -241.061 1174.28 -400.972C1401.02 -560.884 1639.69 -90.6961 1310.32 210.033C980.95 510.762 887.867 59.6685 696.928 -69.2155C674.436 -84.3977 651.811 -96.4999 629.577 -105.522;M-248.221 -78.7624C-284.885 -278.342 71.6022 -532.243 477.348 -369.945C883.094 -207.646 947.536 -241.061 1174.28 -400.972C1401.02 -560.884 1639.69 -90.6961 1310.32 210.033C980.95 510.762 887.867 59.6685 696.928 -69.2155C686.923 -75.9688 676.892 -82.1127 666.881 -87.6472;M-248.221 -78.7624C-284.885 -278.342 71.6022 -532.243 477.348 -369.945C883.094 -207.646 947.536 -241.061 1174.28 -400.972C1401.02 -560.884 1639.69 -90.6961 1310.32 210.033C983.855 508.11 889.528 67.5669 701.958 -65.7309;M-248.221 -78.7624C-284.885 -278.342 71.6022 -532.243 477.348 -369.945C883.094 -207.646 947.536 -241.061 1174.28 -400.972C1401.02 -560.884 1639.69 -90.6961 1310.32 210.033C1002.9 490.719 901.325 116.46 733.901 -39.4689;M-248.221 -78.7624C-284.885 -278.342 71.6022 -532.243 477.348 -369.945C883.094 -207.646 947.536 -241.061 1174.28 -400.972C1401.02 -560.884 1639.69 -90.6961 1310.32 210.033C1020.99 474.204 913.991 158.234 762.826 -9.8557;M-248.221 -78.7624C-284.885 -278.342 71.6022 -532.243 477.348 -369.945C883.094 -207.646 947.536 -241.061 1174.28 -400.972C1401.02 -560.884 1639.69 -90.6961 1310.32 210.033C1038.3 458.395 927.45 193.972 789.537 21.753;M-248.221 -78.7624C-284.885 -278.342 71.6022 -532.243 477.348 -369.945C883.094 -207.646 947.536 -241.061 1174.28 -400.972C1401.02 -560.884 1639.69 -90.6961 1310.32 210.033C1055.09 443.069 941.745 224.655 814.804 54.5472;M-248.221 -78.7624C-284.885 -278.342 71.6022 -532.243 477.348 -369.945C883.094 -207.646 947.536 -241.061 1174.28 -400.972C1401.02 -560.884 1639.69 -90.6961 1310.32 210.033C1071.57 428.027 956.969 250.97 839.258 87.9569;M-248.221 -78.7624C-284.885 -278.342 71.6022 -532.243 477.348 -369.945C883.094 -207.646 947.536 -241.061 1174.28 -400.972C1401.02 -560.884 1639.69 -90.6961 1310.32 210.033C1087.93 413.081 973.266 273.391 863.465 121.552;M-248.221 -78.7624C-284.885 -278.342 71.6022 -532.243 477.348 -369.945C883.094 -207.646 947.536 -241.061 1174.28 -400.972C1401.02 -560.884 1639.69 -90.6961 1310.32 210.033C1104.38 398.062 990.819 292.181 887.952 154.912;M-248.221 -78.7624C-284.885 -278.342 71.6022 -532.243 477.348 -369.945C883.094 -207.646 947.536 -241.061 1174.28 -400.972C1401.02 -560.884 1639.69 -90.6961 1310.32 210.033C1121.13 382.773 1009.9 307.457 913.302 187.635;M-248.221 -78.7624C-284.885 -278.342 71.6022 -532.243 477.348 -369.945C883.094 -207.646 947.536 -241.061 1174.28 -400.972C1401.02 -560.884 1639.69 -90.6961 1310.32 210.033C1138.37 367.033 1030.82 319.123 940.119 219.126;M-248.221 -78.7624C-284.885 -278.342 71.6022 -532.243 477.348 -369.945C883.094 -207.646 947.536 -241.061 1174.28 -400.972C1401.02 -560.884 1639.69 -90.6961 1310.32 210.033C1156.34 350.624 1054 326.899 969.164 248.599;M-248.221 -78.7624C-284.885 -278.342 71.6022 -532.243 477.348 -369.945C883.094 -207.646 947.536 -241.061 1174.28 -400.972C1401.02 -560.884 1639.69 -90.6961 1310.32 210.033C1175.23 333.379 1079.88 330.247 1001.24 274.746;M-248.221 -78.7624C-284.885 -278.342 71.6022 -532.243 477.348 -369.945C883.094 -207.646 947.536 -241.061 1174.28 -400.972C1401.02 -560.884 1639.69 -90.6961 1310.32 210.033C1195.03 315.299 1108.69 328.448 1036.97 295.543;M-248.221 -78.7624C-284.885 -278.342 71.6022 -532.243 477.348 -369.945C883.094 -207.646 947.536 -241.061 1174.28 -400.972C1401.02 -560.884 1639.69 -90.6961 1310.32 210.033C1215.29 296.798 1139.93 320.98 1076.22 308.375;M-248.221 -78.7624C-284.885 -278.342 71.6022 -532.243 477.348 -369.945C883.094 -207.646 947.536 -241.061 1174.28 -400.972C1401.02 -560.884 1639.69 -90.6961 1310.32 210.033C1234.97 278.828 1171.99 308.279 1117.38 311.244;M-248.221 -78.7624C-284.885 -278.342 71.6022 -532.243 477.348 -369.945C883.094 -207.646 947.536 -241.061 1174.28 -400.972C1401.02 -560.884 1639.69 -90.6961 1310.32 210.033C1253.03 262.345 1202.88 291.908 1158.13 304.375;M-248.221 -78.7624C-284.885 -278.342 71.6022 -532.243 477.348 -369.945C883.094 -207.646 947.536 -241.061 1174.28 -400.972C1401.02 -560.884 1639.69 -90.6961 1310.32 210.033C1268.99 247.771 1231.38 273.67 1196.83 289.852;M-248.221 -78.7624C-284.885 -278.342 71.6022 -532.243 477.348 -369.945C883.094 -207.646 947.536 -241.061 1174.28 -400.972C1401.02 -560.884 1639.69 -90.6961 1310.32 210.033C1283.02 234.964 1257.33 254.728 1233.09 269.936;M-248.221 -78.7624C-284.885 -278.342 71.6022 -532.243 477.348 -369.945C883.094 -207.646 947.536 -241.061 1174.28 -400.972C1401.02 -560.884 1639.69 -90.6961 1310.32 210.033C1295.42 223.634 1281.01 235.697 1267.05 246.322;M-248.221 -78.7624C-284.885 -278.342 71.6022 -532.243 477.348 -369.945C883.094 -207.646 947.536 -241.061 1174.28 -400.972C1401.02 -560.884 1639.69 -90.6961 1310.32 210.033C1306.54 213.484 1302.79 216.836 1299.08 220.09;M-248.221 -78.7624C-284.885 -278.342 71.6022 -532.243 477.348 -369.945C883.094 -207.646 947.536 -241.061 1174.28 -400.972C1396.5 -557.697 1630.18 -109.186 1329.34 191.859;M-248.221 -78.7624C-284.885 -278.342 71.6022 -532.243 477.348 -369.945C883.094 -207.646 947.536 -241.061 1174.28 -400.972C1389.15 -552.512 1614.73 -138.201 1357.46 161.522;M-248.221 -78.7624C-284.885 -278.342 71.6022 -532.243 477.348 -369.945C883.094 -207.646 947.536 -241.061 1174.28 -400.972C1381.48 -547.107 1598.66 -167.034 1383.17 129.047;M-248.221 -78.7624C-284.885 -278.342 71.6022 -532.243 477.348 -369.945C883.094 -207.646 947.536 -241.061 1174.28 -400.972C1373.53 -541.495 1581.99 -195.45 1406.11 94.5978;M-248.221 -78.7624C-284.885 -278.342 71.6022 -532.243 477.348 -369.945C883.094 -207.646 947.536 -241.061 1174.28 -400.972C1365.27 -535.676 1564.74 -223.278 1426.01 58.3126;M-248.221 -78.7624C-284.885 -278.342 71.6022 -532.243 477.348 -369.945C883.094 -207.646 947.536 -241.061 1174.28 -400.972C1356.74 -529.656 1546.93 -250.306 1442.61 20.4196;M-248.221 -78.7624C-284.885 -278.342 71.6022 -532.243 477.348 -369.945C883.094 -207.646 947.536 -241.061 1174.28 -400.972C1347.92 -523.439 1528.57 -276.346 1455.7 -18.8336;M-248.221 -78.7624C-284.885 -278.342 71.6022 -532.243 477.348 -369.945C883.094 -207.646 947.536 -241.061 1174.28 -400.972C1338.84 -517.031 1509.68 -301.191 1465.1 -59.1167;M-248.221 -78.7624C-284.885 -278.342 71.6022 -532.243 477.348 -369.945C883.094 -207.646 947.536 -241.061 1174.28 -400.972C1329.47 -510.426 1490.26 -324.684 1470.66 -100.137;M-248.221 -78.7624C-284.885 -278.342 71.6022 -532.243 477.348 -369.945C883.094 -207.646 947.536 -241.061 1174.28 -400.972C1319.83 -503.623 1470.29 -346.633 1472.27 -141.494;M-248.221 -78.7624C-284.885 -278.342 71.6022 -532.243 477.348 -369.945C883.094 -207.646 947.536 -241.061 1174.28 -400.972C1309.88 -496.61 1449.76 -366.871 1469.83 -182.796;M-248.221 -78.7624C-284.885 -278.342 71.6022 -532.243 477.348 -369.945C883.094 -207.646 947.536 -241.061 1174.28 -400.972C1299.61 -489.363 1428.58 -385.239 1463.26 -223.63;M-248.221 -78.7624C-284.885 -278.342 71.6022 -532.243 477.348 -369.945C883.094 -207.646 947.536 -241.061 1174.28 -400.972C1288.94 -481.841 1406.66 -401.568 1452.42 -263.56;M-248.221 -78.7624C-284.885 -278.342 71.6022 -532.243 477.348 -369.945C883.094 -207.646 947.536 -241.061 1174.28 -400.972C1277.82 -473.998 1383.85 -415.622 1437.14 -301.987;M-248.221 -78.7624C-284.885 -278.342 71.6022 -532.243 477.348 -369.945C883.094 -207.646 947.536 -241.061 1174.28 -400.972C1266.14 -465.763 1359.97 -427.117 1417.18 -338.214;M-248.221 -78.7624C-284.885 -278.342 71.6022 -532.243 477.348 -369.945C883.094 -207.646 947.536 -241.061 1174.28 -400.972C1253.8 -457.06 1334.8 -435.633 1392.24 -371.193;M-248.221 -78.7624C-284.885 -278.342 71.6022 -532.243 477.348 -369.945C883.094 -207.646 947.536 -241.061 1174.28 -400.972C1240.68 -447.807 1308.11 -440.593 1362 -399.418;M-248.221 -78.7624C-284.885 -278.342 71.6022 -532.243 477.348 -369.945C883.094 -207.646 947.536 -241.061 1174.28 -400.972C1226.81 -438.022 1279.98 -441.248 1326.58 -420.595;M-248.221 -78.7624C-284.885 -278.342 71.6022 -532.243 477.348 -369.945C883.094 -207.646 947.536 -241.061 1174.28 -400.972C1212.41 -427.867 1250.88 -436.938 1286.93 -431.991;M-248.221 -78.7624C-284.885 -278.342 71.6022 -532.243 477.348 -369.945C883.094 -207.646 947.536 -241.061 1174.28 -400.972C1198.18 -417.828 1222.21 -427.683 1245.7 -431.474;M-248.221 -78.7624C-284.885 -278.342 71.6022 -532.243 477.348 -369.945C883.094 -207.646 947.536 -241.061 1174.28 -400.972C1184.93 -408.483 1195.6 -414.603 1206.24 -419.417;M-248.221 -78.7624C-284.885 -278.342 71.6022 -532.243 477.348 -369.945C880.915 -208.518 946.834 -240.707 1170.64 -398.407;M-248.221 -78.7624C-284.885 -278.342 71.6022 -532.243 477.348 -369.945C859.797 -216.965 939.01 -237.869 1136.73 -374.691;M-248.221 -78.7624C-284.885 -278.342 71.6022 -532.243 477.348 -369.945C836.957 -226.101 928.468 -235.992 1102.48 -351.431;M-248.221 -78.7624C-284.885 -278.342 71.6022 -532.243 477.348 -369.945C812.217 -235.997 914.608 -235.359 1067.63 -329.12;M-248.221 -78.7624C-284.885 -278.342 71.6022 -532.243 477.348 -369.945C785.446 -246.705 896.751 -236.313 1031.75 -308.463;M-248.221 -78.7624C-284.885 -278.342 71.6022 -532.243 477.348 -369.945C756.756 -258.181 874.315 -239.227 994.478 -290.479;M-248.221 -78.7624C-284.885 -278.342 71.6022 -532.243 477.348 -369.945C726.692 -270.207 847.143 -244.38 955.575 -276.401;M-248.221 -78.7624C-284.885 -278.342 71.6022 -532.243 477.348 -369.945C696.343 -282.347 815.911 -251.763 915.236 -267.309;M-248.221 -78.7624C-284.885 -278.342 71.6022 -532.243 477.348 -369.945C667.009 -294.08 782.096 -260.979 874.043 -263.571;M-248.221 -78.7624C-284.885 -278.342 71.6022 -532.243 477.348 -369.945C639.669 -305.017 747.366 -271.411 832.683 -264.696;M-248.221 -78.7624C-284.885 -278.342 71.6022 -532.243 477.348 -369.945C614.706 -315.002 712.949 -282.488 791.616 -269.718;M-248.221 -78.7624C-284.885 -278.342 71.6022 -532.243 477.348 -369.945C592.04 -324.068 679.461 -293.829 750.985 -277.665;M-248.221 -78.7624C-284.885 -278.342 71.6022 -532.243 477.348 -369.945C571.442 -332.307 647.18 -305.195 710.845 -287.745;M-248.221 -78.7624C-284.885 -278.342 71.6022 -532.243 477.348 -369.945C552.608 -339.841 616.126 -316.47 671.115 -299.391;M-248.221 -78.7624C-284.885 -278.342 71.6022 -532.243 477.348 -369.945C535.285 -346.77 586.263 -327.586 631.749 -312.19;M-248.221 -78.7624C-284.885 -278.342 71.6022 -532.243 477.348 -369.945C519.25 -353.184 557.512 -338.51 592.689 -325.848;M-248.221 -78.7624C-284.885 -278.342 71.6022 -532.243 477.348 -369.945C504.305 -359.162 529.754 -349.243 553.846 -340.168;M-248.221 -78.7624C-284.885 -278.342 71.6022 -532.243 477.348 -369.945C490.306 -364.762 502.916 -359.778 515.195 -354.992;M-248.221 -78.7624C-284.865 -278.236 71.2216 -531.972 476.698 -370.204;M-248.221 -78.7624C-283.69 -271.84 48.7925 -515.758 437.862 -384.498;M-248.221 -78.7624C-282.481 -265.259 26.5549 -499.189 398.288 -396.629;M-248.221 -78.7624C-281.238 -258.493 4.58102 -482.276 358.086 -406.482;M-248.221 -78.7624C-279.962 -251.543 -17.0454 -465.036 317.398 -413.95;M-248.221 -78.7624C-278.65 -244.402 -38.2756 -447.458 276.311 -418.95;M-248.221 -78.7624C-277.303 -237.072 -59.0201 -429.559 234.999 -421.398;M-248.221 -78.7624C-275.921 -229.547 -79.2129 -411.337 193.603 -421.227;M-248.221 -78.7624C-274.503 -221.827 -98.767 -392.803 152.318 -418.383;M-248.221 -78.7624C-273.047 -213.906 -117.607 -373.956 111.328 -412.827;M-248.221 -78.7624C-271.552 -205.766 -135.679 -354.766 70.7819 -404.516;M-248.221 -78.7624C-270.015 -197.397 -152.894 -335.225 30.9137 -393.423;M-248.221 -78.7624C-268.431 -188.779 -169.177 -315.301 -8.06145 -379.517;M-248.221 -78.7624C-266.797 -179.88 -184.452 -294.942 -45.9118 -362.753;M-248.221 -78.7624C-265.105 -170.671 -198.614 -274.099 -82.3316 -343.096;M-248.221 -78.7624C-263.347 -161.102 -211.555 -252.689 -116.993 -320.479;M-248.221 -78.7624C-261.513 -151.12 -223.129 -230.617 -149.457 -294.833;M-248.221 -78.7624C-259.589 -140.647 -233.158 -207.754 -179.179 -266.057;M-248.221 -78.7624C-257.56 -129.601 -241.389 -183.965 -205.392 -234.077;M-248.221 -78.7624C-255.406 -117.877 -247.491 -159.078 -227.064 -198.823;M-248.221 -78.7624C-253.121 -105.434 -250.999 -133.075 -242.677 -160.563;M-248.221 -78.7624C-250.708 -92.302 -251.386 -106.092 -250.362 -119.984;M0 0" attributeName="d" dur="8s" keyTimes="0;0.00416667;0.00833333;0.0125;0.0166667;0.0208333;0.025;0.0291667;0.0333333;0.0375;0.0416667;0.0458333;0.05;0.0541667;0.0583333;0.0625;0.0666667;0.0708333;0.075;0.0791667;0.0833333;0.0875;0.0916667;0.0958333;0.1;0.104167;0.108333;0.1125;0.116667;0.120833;0.125;0.129167;0.133333;0.1375;0.141667;0.145833;0.15;0.154167;0.158333;0.1625;0.166667;0.170833;0.175;0.179167;0.183333;0.1875;0.191667;0.195833;0.2;0.204167;0.208333;0.2125;0.216667;0.220833;0.225;0.229167;0.233333;0.2375;0.241667;0.245833;0.25;0.254167;0.258333;0.2625;0.266667;0.270833;0.275;0.279167;0.283333;0.2875;0.291667;0.295833;0.3;0.304167;0.308333;0.3125;0.316667;0.320833;0.325;0.329167;0.333333;0.3375;0.341667;0.345833;0.35;0.354167;0.358333;0.3625;0.366667;0.370833;0.375;0.379167;0.383333;0.3875;0.391667;0.395833;0.4;0.404167;0.408333;0.4125;0.416667;0.420833;0.425;0.429167;0.433333;0.4375;0.441667;0.445833;0.45;0.454167;0.458333;0.4625;0.466667;0.470833;0.475;0.479167;0.483333;0.4875;0.491667;0.495833;0.5;0.504167;0.508333;0.5125;0.516667;0.520833;0.525;0.529167;0.533333;0.5375;0.541667;0.545833;0.55;0.554167;0.558333;0.5625;0.566667;0.570833;0.575;0.579167;0.583333;0.5875;0.591667;0.595833;0.6;0.604167;0.608333;0.6125;0.616667;0.620833;0.625;0.629167;0.633333;0.6375;0.641667;0.645833;0.65;0.654167;0.658333;0.6625;0.666667;0.670833;0.675;0.679167;0.683333;0.6875;0.691667;0.695833;0.7;0.704167;0.708333;0.7125;0.716667;0.720833;0.725;0.729167;0.733333;0.7375;0.741667;0.745833;0.75;0.754167;0.758333;0.7625;0.766667;0.770833;0.775;0.779167;0.783333;0.7875;0.791667;0.795833;0.8;0.804167;0.808333;0.8125;0.816667;0.820833;0.825;0.829167;0.833333;0.8375;0.841667;0.845833;0.85;0.854167;0.858333;0.8625;0.866667;0.870833;0.875;0.879167;0.883333;0.8875;0.891667;0.895833;0.9;0.904167;0.908333;0.9125;0.916667;0.920833;0.925;0.929167;0.933333;0.9375;0.941667;0.945833;0.95;0.954167;0.958333;0.9625;0.966667;0.970833;0.975;0.979167;0.983333;0.9875;0.991667;0.995833;1" calcMode="discrete" repeatCount="indefinite"/>
       </path>
      </g>
     </g>
    </g>
   </g>
  </g>
 </g>
 <defs/>
</svg>
